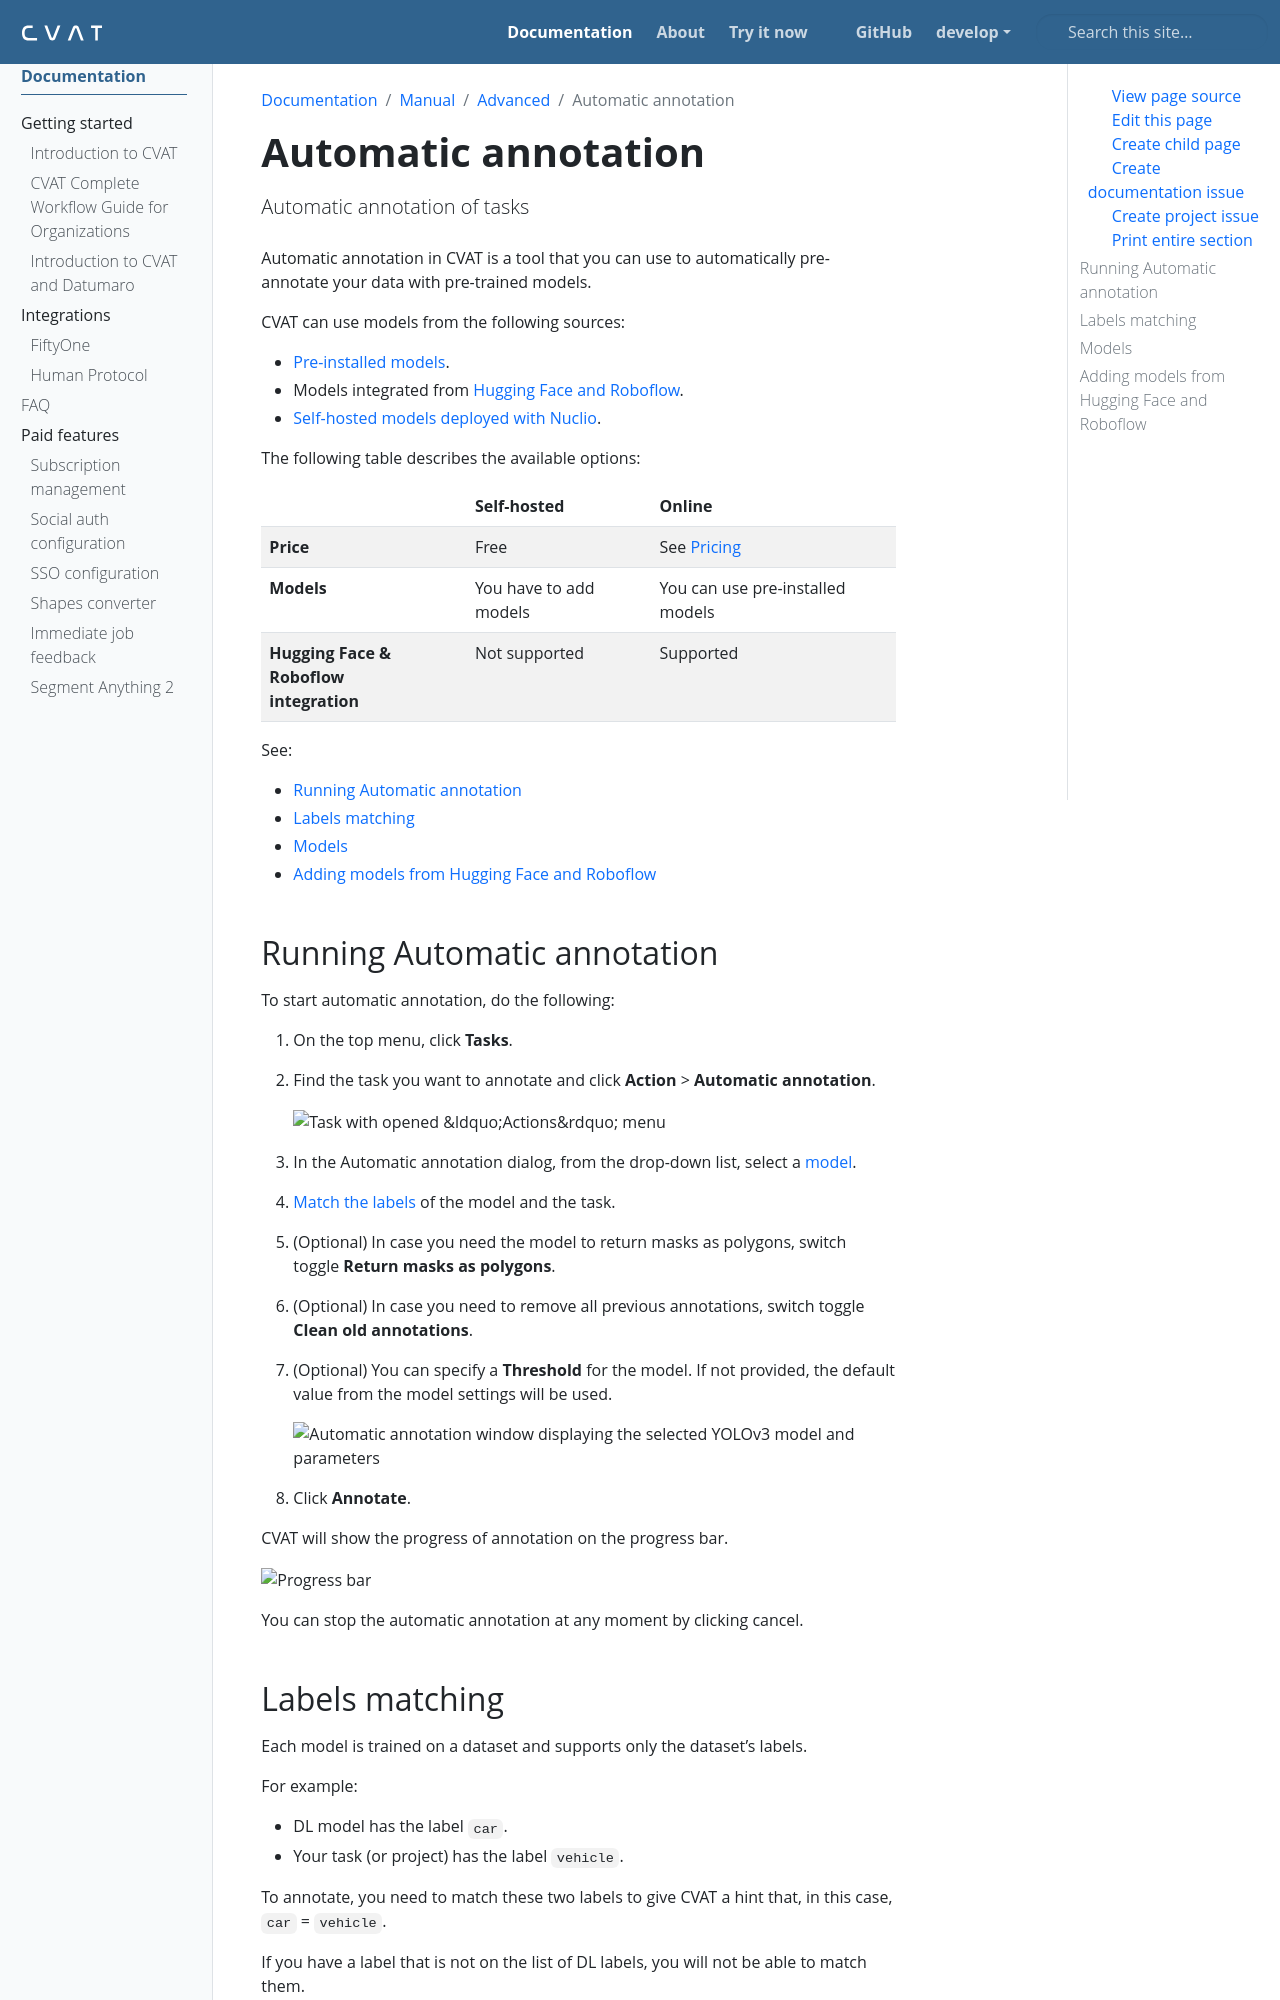

repository: wanlanli/cvat · page: docs/manual/advanced/automatic-annotation/index.html · generator: sphinx

---
title: 'Automatic annotation'
linkTitle: 'Automatic annotation'
weight: 16
description: 'Automatic annotation of tasks'
---

Automatic annotation in CVAT is a tool that you can use
to automatically pre-annotate your data with pre-trained models.

CVAT can use models from the following sources:

- [Pre-installed models](#models).
- Models integrated from [Hugging Face and Roboflow](#adding-models-from-hugging-face-and-roboflow).
- {{< ilink "/docs/manual/advanced/serverless-tutorial" "Self-hosted models deployed with Nuclio" >}}.

The following table describes the available options:

|                                             | Self-hosted            | Online                                                 |
| ------------------------------------------- | ---------------------- | ------------------------------------------------------ |
| **Price**                                   | Free                   | See [Pricing](https://www.cvat.ai/pricing/cvat-online) |
| **Models**                                  | You have to add models | You can use pre-installed models                       |
| **Hugging Face & Roboflow <br>integration** | Not supported          | Supported                                              |

See:

- [Running Automatic annotation](#running-automatic-annotation)
- [Labels matching](#labels-matching)
- [Models](#models)
- [Adding models from Hugging Face and Roboflow](#adding-models-from-hugging-face-and-roboflow)

## Running Automatic annotation

To start automatic annotation, do the following:

1. On the top menu, click **Tasks**.
1. Find the task you want to annotate and click **Action** > **Automatic annotation**.

   ![Task with opened "Actions" menu](/images/image119_detrac.jpg)

1. In the Automatic annotation dialog, from the drop-down list, select a [model](#models).
1. [Match the labels](#labels-matching) of the model and the task.
1. (Optional) In case you need the model to return masks as polygons, switch toggle **Return masks as polygons**.
1. (Optional) In case you need to remove all previous annotations, switch toggle **Clean old annotations**.
1. (Optional) You can specify a **Threshold** for the model.
    If not provided, the default value from the model settings will be used.

   ![Automatic annotation window displaying the selected YOLOv3 model and parameters](/images/running_automatic_annotation.png)

1. Click **Annotate**.

CVAT will show the progress of annotation on the progress bar.

![Progress bar](/images/image121_detrac.jpg)

You can stop the automatic annotation at any moment by clicking cancel.

## Labels matching

Each model is trained on a dataset and supports only the dataset's labels.

For example:

- DL model has the label `car`.
- Your task (or project) has the label `vehicle`.

To annotate, you need to match these two labels to give
CVAT a hint that, in this case, `car` = `vehicle`.

If you have a label that is not on the list
of DL labels, you will not be able to
match them.

For this reason, supported DL models are suitable only
for certain labels.

To check the list of labels for each model, see [Models](#models)
papers and official documentation.
